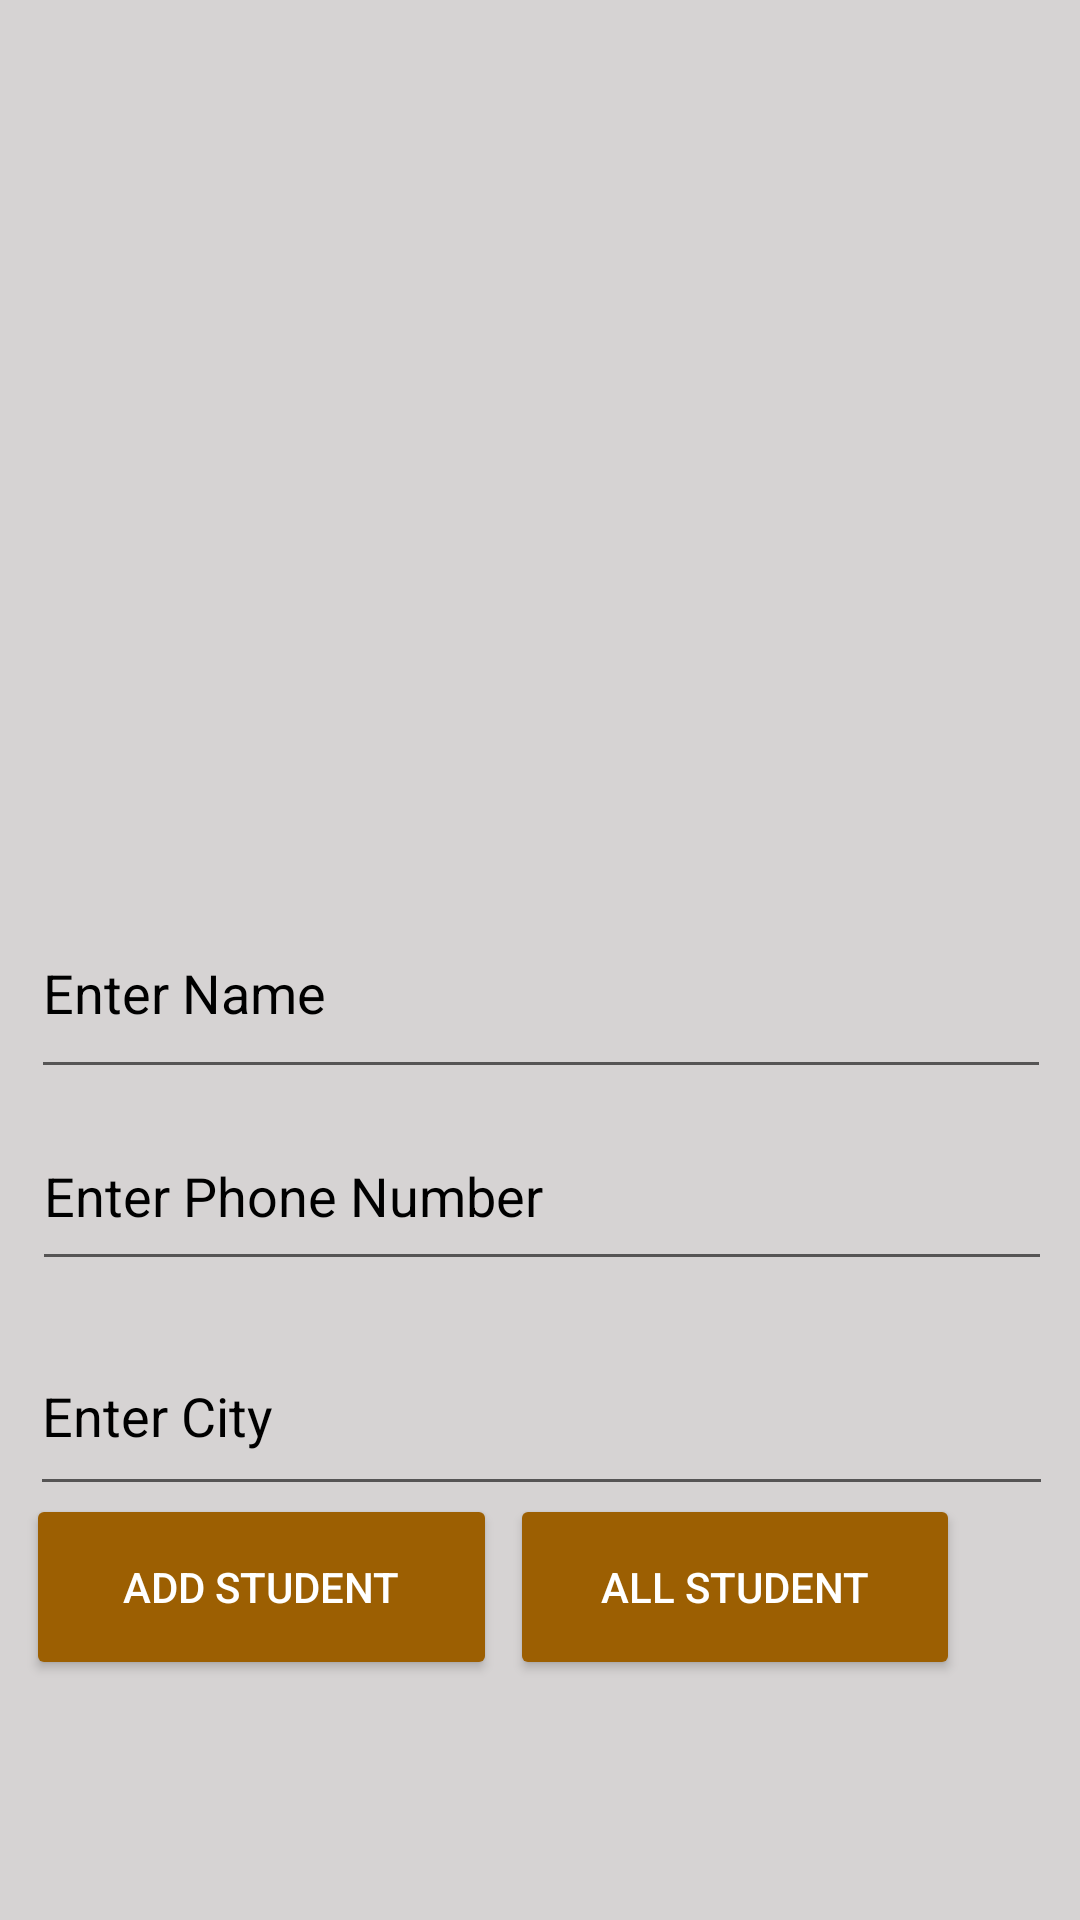

Android layout source for this screen:
<!-- AndroidManifest.xml: application theme Theme.MadrasaFaizulUloom -->
<!-- res/layout/activity_student.xml -->
<?xml version="1.0" encoding="utf-8"?>
<androidx.constraintlayout.widget.ConstraintLayout xmlns:android="http://schemas.android.com/apk/res/android"
    xmlns:app="http://schemas.android.com/apk/res-auto"
    xmlns:tools="http://schemas.android.com/tools"
    android:layout_width="match_parent"
    android:layout_height="match_parent"
    android:background="#F4F4F4"
    android:backgroundTint="#D6D3D3"
    tools:context=".Student">

    <EditText
        android:id="@+id/editTxtName"
        android:layout_width="340dp"
        android:layout_height="67dp"
        android:layout_marginTop="64dp"
        android:ems="10"
        android:hint="Enter Name"
        android:inputType="textPersonName"
        android:textColorHint="#000000"
        app:layout_constraintEnd_toEndOf="parent"
        app:layout_constraintHorizontal_bias="0.521"
        app:layout_constraintStart_toStartOf="parent"
        app:layout_constraintTop_toBottomOf="@+id/imageView3" />

    <EditText
        android:id="@+id/editTxtCity"
        android:layout_width="341dp"
        android:layout_height="63dp"
        android:layout_marginTop="12dp"
        android:ems="10"
        android:hint="Enter City"
        android:inputType="textPersonName"
        android:textColorHint="#000000"
        app:layout_constraintEnd_toEndOf="parent"
        app:layout_constraintHorizontal_bias="0.528"
        app:layout_constraintStart_toStartOf="parent"
        app:layout_constraintTop_toBottomOf="@+id/editTxtPhone" />

    <EditText
        android:id="@+id/editTxtPhone"
        android:layout_width="340dp"
        android:layout_height="60dp"
        android:layout_marginTop="4dp"
        android:ems="10"
        android:hint="Enter Phone Number"
        android:inputType="textPersonName"
        android:textColorHint="#000000"
        app:layout_constraintEnd_toEndOf="parent"
        app:layout_constraintHorizontal_bias="0.535"
        app:layout_constraintStart_toStartOf="parent"
        app:layout_constraintTop_toBottomOf="@+id/editTxtName" />

    <Button
        android:id="@+id/btnAllStudent"
        android:layout_width="150dp"
        android:layout_height="62dp"
        android:layout_marginEnd="40dp"
        android:layout_marginBottom="80dp"
        android:backgroundTint="#9C5F02"
        android:text="All Student"
        android:textColor="#FFFFFF"
        app:layout_constraintBottom_toBottomOf="parent"
        app:layout_constraintEnd_toEndOf="parent" />

    <Button
        android:id="@+id/btnAdd"
        android:layout_width="157dp"
        android:layout_height="62dp"
        android:layout_marginBottom="80dp"
        android:backgroundTint="#9C5F02"
        android:text="Add Student"
        android:textColor="#FFFFFF"
        app:layout_constraintBottom_toBottomOf="parent"
        app:layout_constraintEnd_toStartOf="@+id/btnAllStudent"
        app:layout_constraintHorizontal_bias="0.656"
        app:layout_constraintStart_toStartOf="parent" />

    <ImageView
        android:id="@+id/imageView3"
        android:layout_width="189dp"
        android:layout_height="172dp"
        android:layout_marginTop="60dp"
        app:layout_constraintEnd_toEndOf="parent"
        app:layout_constraintStart_toStartOf="parent"
        app:layout_constraintTop_toTopOf="parent"
        app:srcCompat="@drawable/the_quran_3_01" />
</androidx.constraintlayout.widget.ConstraintLayout>
<!-- resources referenced by this layout -->
<resources>
  <style name="Theme.MadrasaFaizulUloom" parent="Theme.MaterialComponents.DayNight.DarkActionBar">
          
          <item name="colorPrimary">@color/purple_500</item>
          <item name="colorPrimaryVariant">@color/purple_700</item>
          <item name="colorOnPrimary">@color/white</item>
          
          <item name="colorSecondary">@color/teal_200</item>
          <item name="colorSecondaryVariant">@color/teal_700</item>
          <item name="colorOnSecondary">@color/black</item>
          
          <item name="android:statusBarColor">?attr/colorPrimaryVariant</item>
          
      </style>
  <!-- not gathered from this repository: default colours our renderer supplied (Android Studio template values) -->
  <color name="purple_500">#FF6200EE</color>
  <color name="purple_700">#FF3700B3</color>
  <color name="teal_200">#FF03DAC5</color>
  <color name="teal_700">#FF018786</color>
  <color name="black">#FF000000</color>
  <color name="white">#FFFFFFFF</color>
</resources>
